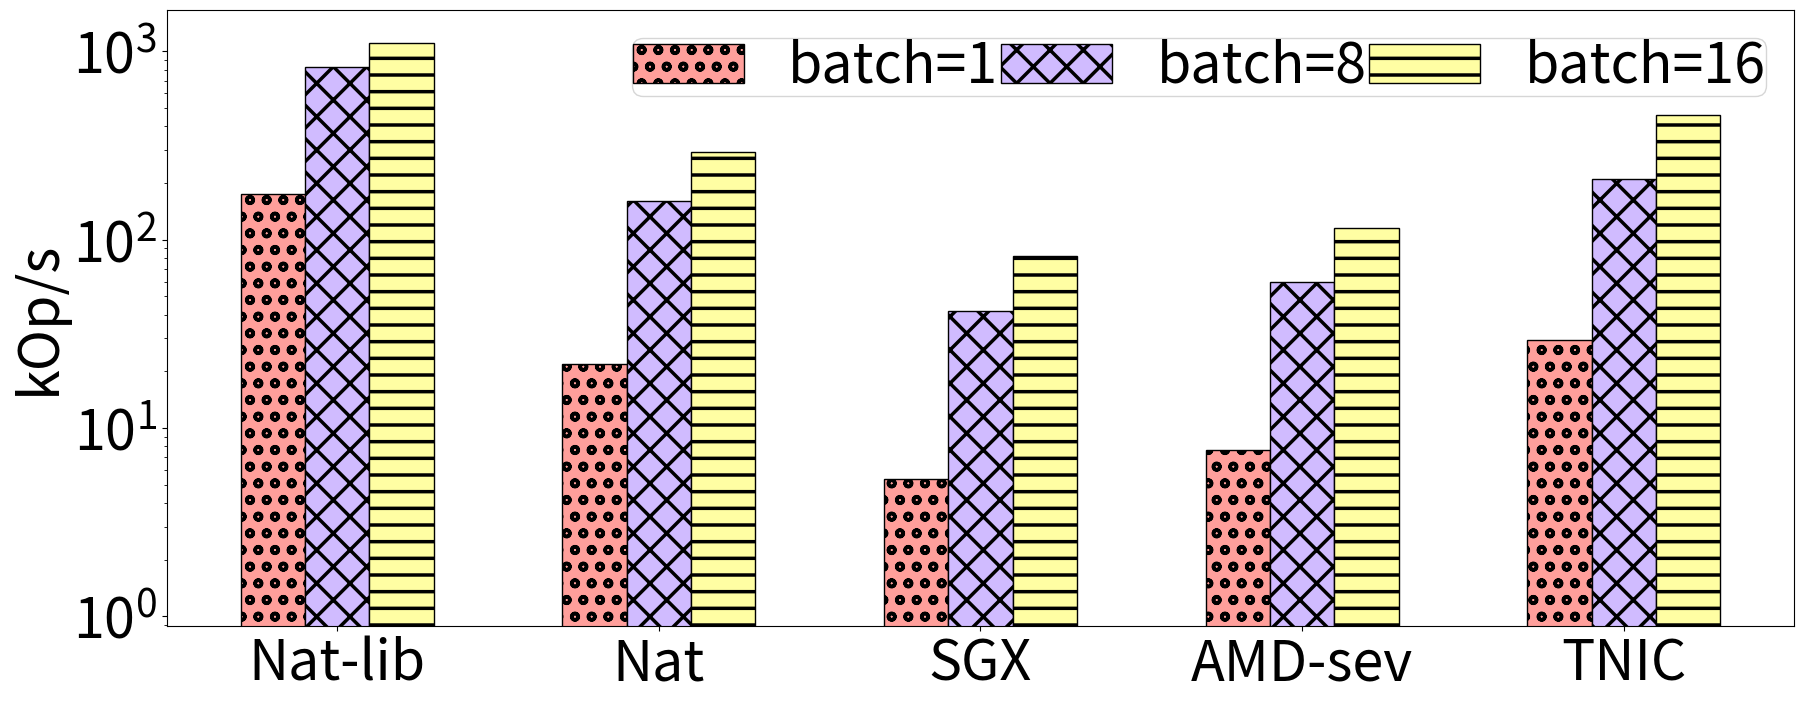

Generate this figure with matplotlib:
from os import read
import numpy as np
import matplotlib.pyplot as plt
import math
import sys
import csv
import seaborn as sns

plt.rcParams['hatch.linewidth'] = 2.5
palette = sns.color_palette("pastel")


plt.rcParams["figure.figsize"] = (21, 8)
plt.rcParams.update({'font.size': 40})

fig, ax = plt.subplots()

# Native UoE    Native AMD  Intel SGX   AMD-sev     FPGA
throughput_batch_1 = [
175,
22,
5.366,
7.673,
29.266]

throughput_batch_8 = [
831.584,
159.638,
42.041,
59.566,
210.256]

throughput_batch_16 = [
1111.977,
291.581,
82.045,
115.120,
459.474
]

lat_128 = [10.7295, 31, 46.5, 90, 23]
plt.yscale("log")
envs = ['Nat-lib', 'Nat', 'SGX', 'AMD-sev', 'TNIC']
x = np.arange(len(envs))
low = int(min(throughput_batch_1))
high = int(max(throughput_batch_16))
plt.ylim([0, math.ceil(high+0.5*(high-low))])
width = 0.20
x2 = [r+width for r in x]
x3 = [r+width for r in x2]
ax.bar(x, throughput_batch_1, width, color= palette[3], hatch="o", edgecolor="black", label="batch=1")
ax.bar(x2, throughput_batch_8, width, color= palette[4], hatch="X", edgecolor="black", label="batch=8")
ax.bar(x3, throughput_batch_16, width, color= palette[8], hatch="-", edgecolor="black", label="batch=16")
#ax.bar(x3, sha_lat_256, width, color= palette[2], hatch="-", edgecolor="black", label="1K")
ax.set_ylabel("kOp/s")
ax.set_xticks(x2)
ax.set_xticklabels(envs)
#ax.set_title("")
ax.legend(loc='best', ncol=3, borderpad=0.01, columnspacing=0.05)
plt.savefig('bft_pb.pdf',dpi=400)
#plt.show()
